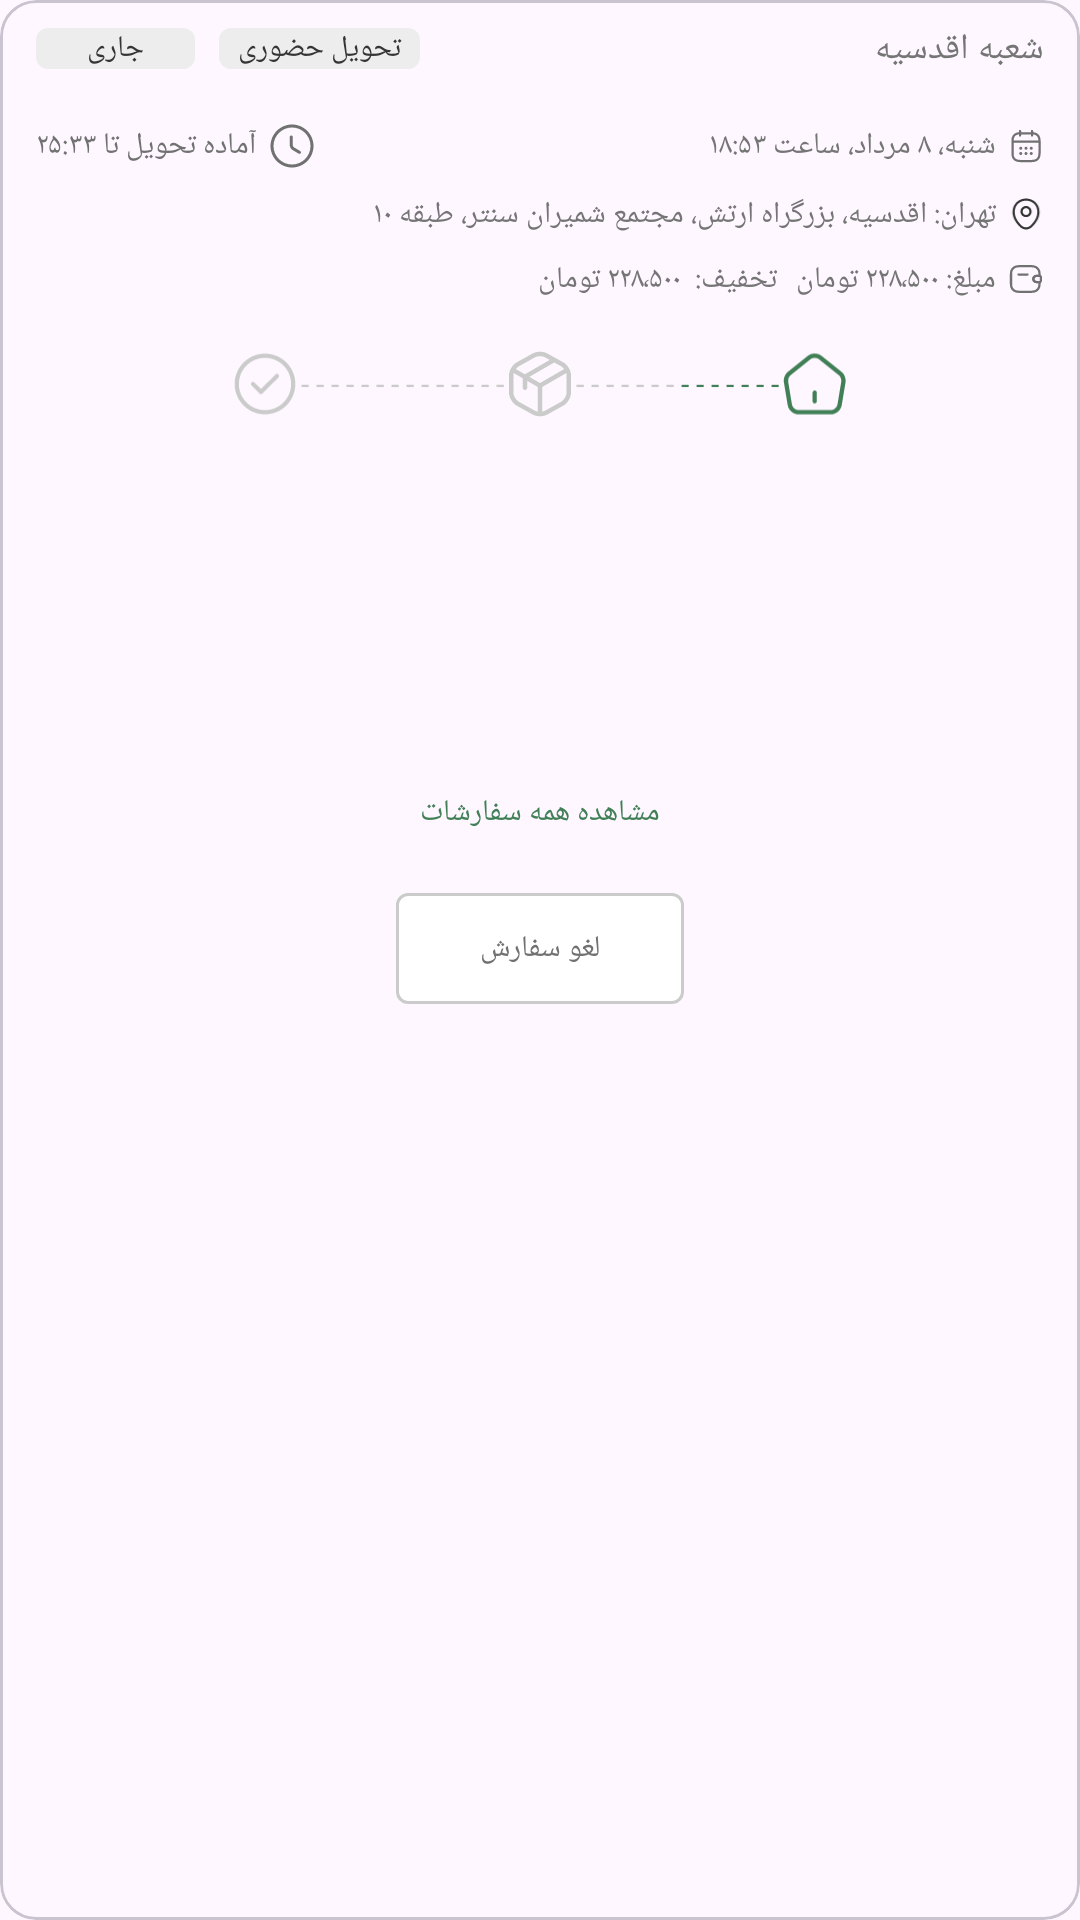

Here is an Android app screen rendered from its layout file. Give the layout XML and the strings, colors and styles it references.
<!-- AndroidManifest.xml: application theme Base.Theme.Tarkhineh -->
<!-- res/layout/layout_receipt_item.xml -->
<?xml version="1.0" encoding="utf-8"?>
<com.google.android.material.card.MaterialCardView xmlns:android="http://schemas.android.com/apk/res/android"
    xmlns:app="http://schemas.android.com/apk/res-auto"
    android:layout_width="match_parent"
    android:layout_height="wrap_content"
    android:layout_marginStart="20dp"
    android:layout_marginEnd="20dp"
    android:layout_marginBottom="12dp">

    <LinearLayout
        android:layout_width="match_parent"
        android:layout_height="match_parent"
        android:orientation="vertical"
        android:paddingStart="12dp"
        android:paddingTop="8dp"
        android:paddingEnd="12dp"
        android:paddingBottom="16dp">

        <LinearLayout
            android:layout_width="match_parent"
            android:layout_height="wrap_content"
            android:gravity="end|center_vertical"
            android:orientation="horizontal">

            <TextView
                android:layout_width="53dp"
                android:layout_height="wrap_content"
                android:layout_marginEnd="8dp"
                android:background="@drawable/background_status"
                android:fontFamily="@font/estedad_medium"
                android:gravity="center"
                android:text="جاری"
                android:textColor="@color/Gray_8"
                android:textSize="10sp" />

            <TextView
                android:layout_width="67dp"
                android:layout_height="wrap_content"
                android:background="@drawable/background_status"
                android:fontFamily="@font/estedad_medium"
                android:gravity="center"
                android:text="تحویل حضوری"
                android:textColor="@color/Gray_8"
                android:textSize="10sp" />

            <TextView
                android:layout_width="match_parent"
                android:layout_height="wrap_content"
                android:fontFamily="@font/estedad_medium"
                android:text="شعبه اقدسیه"
                android:textColor="@color/Gray_6"
                android:textSize="12sp" />

        </LinearLayout>

        <LinearLayout
            android:layout_width="match_parent"
            android:layout_height="wrap_content"
            android:layout_marginTop="16dp"
            android:gravity="end|center_vertical"
            android:orientation="horizontal">

            <TextView
                android:layout_width="wrap_content"
                android:layout_height="wrap_content"
                android:layout_marginEnd="4dp"
                android:fontFamily="@font/estedad_medium"
                android:gravity="center"
                android:text="آماده تحویل تا ۲۵:۳۳"
                android:textColor="@color/Gray_7"
                android:textSize="10sp" />

            <ImageView
                android:layout_width="16dp"
                android:layout_height="16dp"
                app:srcCompat="@drawable/clock" />

            <TextView
                android:layout_width="0dp"
                android:layout_height="wrap_content"
                android:layout_weight="1"
                android:fontFamily="@font/estedad_medium"
                android:text="شنبه، ۸ مرداد، ساعت ۱۸:۵۳"
                android:textColor="@color/Gray_6"
                android:textSize="10sp" />

            <ImageView
                android:layout_width="12dp"
                android:layout_height="12dp"
                android:layout_marginStart="4dp"
                app:srcCompat="@drawable/calendar" />


        </LinearLayout>

        <LinearLayout
            android:layout_width="match_parent"
            android:layout_height="wrap_content"
            android:layout_marginTop="8dp"
            android:gravity="end|center_vertical"
            android:orientation="horizontal">

            <TextView
                android:layout_width="0dp"
                android:layout_height="wrap_content"
                android:layout_weight="1"
                android:fontFamily="@font/estedad_medium"
                android:text="تهران: اقدسیه، بزرگراه ارتش، مجتمع شمیران سنتر، طبقه ۱۰"
                android:textColor="@color/Gray_6"
                android:textSize="10sp" />

            <ImageView
                android:layout_width="12dp"
                android:layout_height="12dp"
                android:layout_marginStart="4dp"
                app:srcCompat="@drawable/location" />

        </LinearLayout>

        <LinearLayout
            android:layout_width="match_parent"
            android:layout_height="wrap_content"
            android:layout_marginTop="8dp"
            android:gravity="end|center_vertical"
            android:orientation="horizontal">

            <TextView
                android:layout_width="wrap_content"
                android:layout_height="wrap_content"
                android:fontFamily="@font/estedad_medium"
                android:text=" ۲۲۸٬۵۰۰ تومان "
                android:textColor="@color/Gray_6"
                android:textSize="10sp" />

            <TextView
                android:layout_width="wrap_content"
                android:layout_height="wrap_content"
                android:layout_marginEnd="4dp"
                android:fontFamily="@font/estedad_medium"
                android:text="تخفیف: "
                android:textColor="@color/Gray_6"
                android:textSize="10sp" />

            <TextView
                android:layout_width="wrap_content"
                android:layout_height="wrap_content"
                android:fontFamily="@font/estedad_medium"
                android:text=" ۲۲۸٬۵۰۰ تومان "
                android:textColor="@color/Gray_6"
                android:textSize="10sp" />

            <TextView
                android:layout_width="wrap_content"
                android:layout_height="wrap_content"
                android:fontFamily="@font/estedad_medium"
                android:text="مبلغ:"
                android:textColor="@color/Gray_6"
                android:textSize="10sp" />

            <ImageView
                android:layout_width="12dp"
                android:layout_height="12dp"
                android:layout_marginStart="4dp"
                app:srcCompat="@drawable/wallet_2" />

        </LinearLayout>

        <LinearLayout
            android:layout_width="match_parent"
            android:layout_height="24dp"
            android:layout_marginStart="12dp"
            android:layout_marginTop="16dp"
            android:layout_marginEnd="12dp"
            android:gravity="center|center_vertical"
            android:orientation="horizontal">

            <ImageView
                android:layout_width="24dp"
                android:layout_height="24dp"
                app:srcCompat="@drawable/tick_circle"
                app:tint="@color/Gray_4" />

            <TextView
                android:layout_width="wrap_content"
                android:layout_height="wrap_content"
                android:fontFamily="@font/estedad_medium"
                android:text="- - - - - - - - - - - - - -"
                android:textColor="@color/Gray_4"
                android:textSize="10sp" />

            <ImageView
                android:layout_width="24dp"
                android:layout_height="24dp"
                app:srcCompat="@drawable/box" />

            <TextView
                android:layout_width="wrap_content"
                android:layout_height="wrap_content"
                android:fontFamily="@font/estedad_medium"
                android:text="- - - - - - - "
                android:textColor="@color/Gray_4"
                android:textSize="10sp" />

            <TextView
                android:layout_width="wrap_content"
                android:layout_height="wrap_content"
                android:fontFamily="@font/estedad_medium"
                android:text="- - - - - - -"
                android:textColor="@color/Primary"
                android:textSize="10sp" />

            <ImageView
                android:layout_width="24dp"
                android:layout_height="24dp"
                app:srcCompat="@drawable/home"
                app:tint="@color/Primary" />

        </LinearLayout>

        <androidx.recyclerview.widget.RecyclerView
            android:layout_width="match_parent"
            android:layout_height="100dp"
            android:layout_marginTop="16dp"
            android:orientation="horizontal"
            android:scrollbars="none"
            app:layoutManager="androidx.recyclerview.widget.LinearLayoutManager" />

        <LinearLayout
            android:layout_width="match_parent"
            android:layout_height="wrap_content"
            android:layout_marginTop="8dp"
            android:gravity="center|center_vertical"
            android:orientation="vertical">

            <TextView
                android:layout_width="match_parent"
                android:layout_height="wrap_content"
                android:fontFamily="@font/estedad_medium"
                android:gravity="center"
                android:text="مشاهده همه سفارشات"
                android:textColor="@color/Primary"
                android:textSize="10sp" />

            <com.google.android.material.button.MaterialButton
                android:layout_width="96dp"
                android:layout_height="45dp"
                android:layout_marginTop="16dp"
                android:backgroundTint="@color/white"
                android:fontFamily="@font/estedad_medium"
                android:padding="1dp"
                android:text="لغو سفارش"
                android:textColor="@color/Gray_7"
                android:textSize="10sp"
                app:cornerRadius="4dp"
                app:strokeColor="@color/Gray_4"
                app:strokeWidth="1dp" />

        </LinearLayout>
    </LinearLayout>
</com.google.android.material.card.MaterialCardView>
<!-- resources referenced by this layout -->
<resources>
  <color name="Gray_4">#CBCBCB</color>
  <color name="Gray_6">#757575</color>
  <color name="Gray_7">#717171</color>
  <color name="Gray_8">#353535</color>
  <color name="Primary">#417F56</color>
  <color name="white">#FFFFFFFF</color>
  <!-- drawable background_status (drawable) -->
  <?xml version="1.0" encoding="utf-8"?>
  <shape xmlns:android="http://schemas.android.com/apk/res/android">
      <solid android:color="@color/Gray_3" />
      <corners android:radius="4dp" />
  </shape>
  <!-- drawable clock (drawable) -->
  <vector xmlns:android="http://schemas.android.com/apk/res/android"
      android:width="16dp"
      android:height="16dp"
      android:viewportWidth="16"
      android:viewportHeight="16">
      <path
          android:fillColor="#717171"
          android:pathData="M8,15.167C4.047,15.167 0.833,11.953 0.833,8C0.833,4.047 4.047,0.833 8,0.833C11.953,0.833 15.167,4.047 15.167,8C15.167,11.953 11.953,15.167 8,15.167ZM8,1.833C4.6,1.833 1.833,4.6 1.833,8C1.833,11.4 4.6,14.167 8,14.167C11.4,14.167 14.167,11.4 14.167,8C14.167,4.6 11.4,1.833 8,1.833Z" />
      <path
          android:fillColor="#717171"
          android:pathData="M10.473,10.62C10.387,10.62 10.3,10.6 10.22,10.547L8.153,9.313C7.64,9.007 7.26,8.333 7.26,7.74V5.007C7.26,4.733 7.487,4.507 7.76,4.507C8.033,4.507 8.26,4.733 8.26,5.007V7.74C8.26,7.98 8.46,8.333 8.667,8.453L10.733,9.687C10.973,9.827 11.047,10.133 10.907,10.373C10.807,10.533 10.64,10.62 10.473,10.62Z" />
  </vector>
  <!-- drawable home (drawable) -->
  <vector xmlns:android="http://schemas.android.com/apk/res/android"
      android:width="25dp"
      android:height="24dp"
      android:viewportWidth="25"
      android:viewportHeight="24">
      <path
          android:fillColor="#717171"
          android:pathData="M12.4,18.75C11.99,18.75 11.65,18.41 11.65,18V15C11.65,14.59 11.99,14.25 12.4,14.25C12.81,14.25 13.15,14.59 13.15,15V18C13.15,18.41 12.81,18.75 12.4,18.75Z" />
      <path
          android:fillColor="#717171"
          android:pathData="M18,22.56H6.8C4.98,22.56 3.32,21.16 3.02,19.37L1.69,11.4C1.47,10.16 2.08,8.57 3.07,7.78L10,2.23C11.34,1.15 13.45,1.16 14.8,2.24L21.73,7.78C22.71,8.57 23.31,10.16 23.11,11.4L21.78,19.36C21.48,21.13 19.78,22.56 18,22.56ZM12.39,2.93C11.86,2.93 11.33,3.09 10.94,3.4L4.01,8.96C3.45,9.41 3.05,10.45 3.17,11.16L4.5,19.12C4.68,20.17 5.73,21.06 6.8,21.06H18C19.07,21.06 20.12,20.17 20.3,19.11L21.63,11.15C21.74,10.45 21.34,9.39 20.79,8.95L13.86,3.41C13.46,3.09 12.92,2.93 12.39,2.93Z" />
  </vector>
  <!-- drawable tick_circle (drawable) -->
  <vector xmlns:android="http://schemas.android.com/apk/res/android"
      android:width="17dp"
      android:height="16dp"
      android:viewportWidth="17"
      android:viewportHeight="16">
      <path
          android:fillColor="#ffffff"
          android:pathData="M8.5,15.167C4.547,15.167 1.334,11.953 1.334,8C1.334,4.047 4.547,0.833 8.5,0.833C12.453,0.833 15.667,4.047 15.667,8C15.667,11.953 12.453,15.167 8.5,15.167ZM8.5,1.833C5.1,1.833 2.333,4.6 2.333,8C2.333,11.4 5.1,14.167 8.5,14.167C11.9,14.167 14.667,11.4 14.667,8C14.667,4.6 11.9,1.833 8.5,1.833Z" />
      <path
          android:fillColor="#ffffff"
          android:pathData="M7.553,10.387C7.42,10.387 7.293,10.333 7.2,10.24L5.313,8.353C5.12,8.16 5.12,7.84 5.313,7.647C5.507,7.453 5.827,7.453 6.02,7.647L7.553,9.18L10.98,5.753C11.174,5.56 11.493,5.56 11.687,5.753C11.88,5.947 11.88,6.267 11.687,6.46L7.907,10.24C7.813,10.333 7.687,10.387 7.553,10.387Z" />
  </vector>
  <style name="Base.Theme.Tarkhineh" parent="Theme.Material3.DayNight.NoActionBar">
          
          
  
          <item name="android:statusBarColor">@color/Primary</item>
      </style>
  <color name="Gray_3">#EDEDED</color>
</resources>
